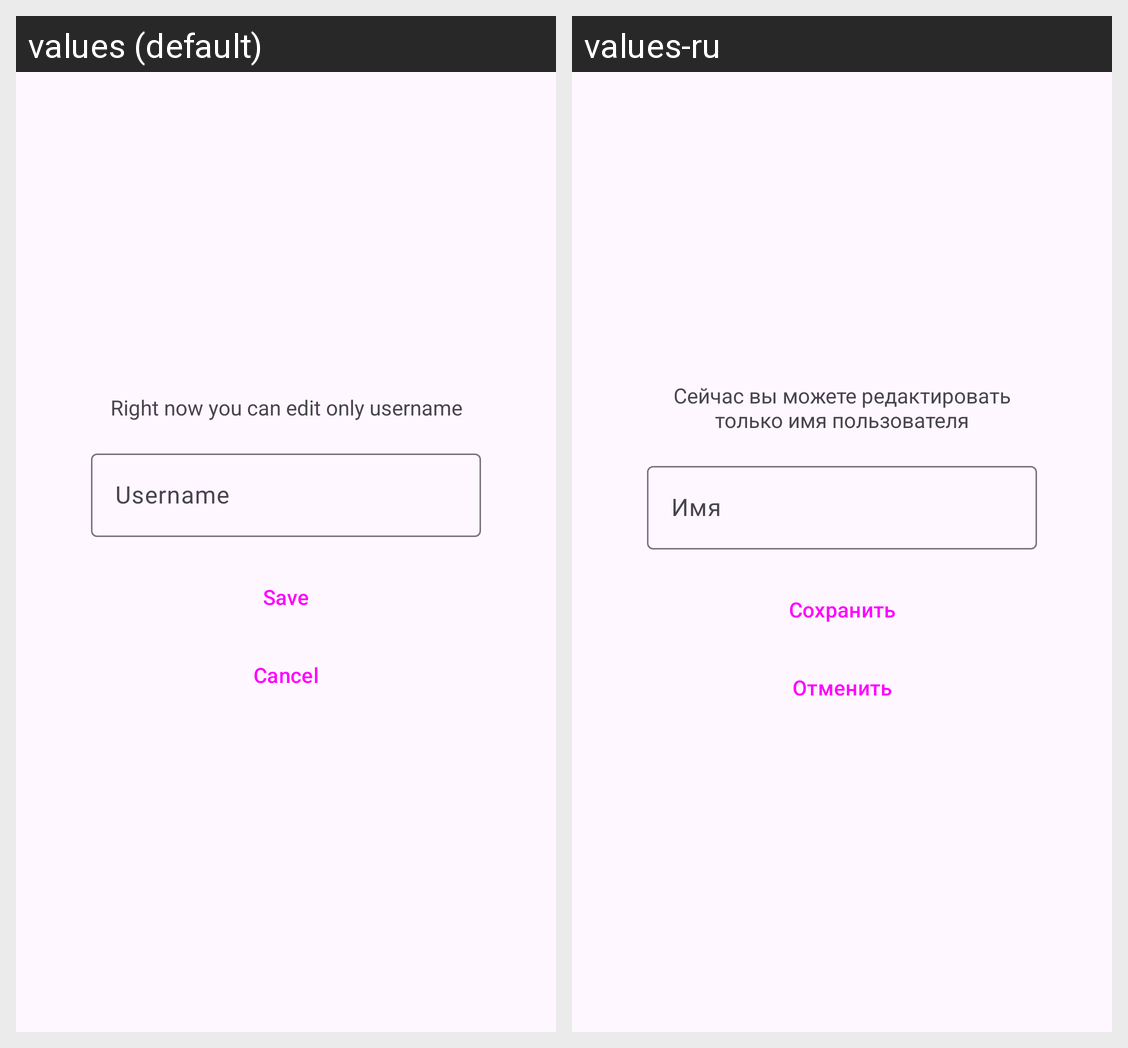

This grid shows one Android layout under two languages. Give, for every string resource on the screen, its name, the default text and each shown locale's text.
Android screen res/layout/fragment_edit_profile.xml rendered under 2 locales, left to right: values (default), values-ru. Device: Nexus 5 (rendered at 1080×1920; each locale shown at half size, 540×960, under a caption strip naming it); theme Theme.Box.
Strings drawn on this screen, with the default value and each locale's value (text and hints the layout hard-codes, and strings that could not be matched under every locale, appear in the picture but are not listed):

right_now_you_can_edit_only_username
  values: Right now you can edit only username
  values-ru: Сейчас вы можете редактировать только имя пользователя

field_username
  values: Username
  values-ru: Имя

action_save
  values: Save
  values-ru: Сохранить

action_cancel
  values: Cancel
  values-ru: Отменить
